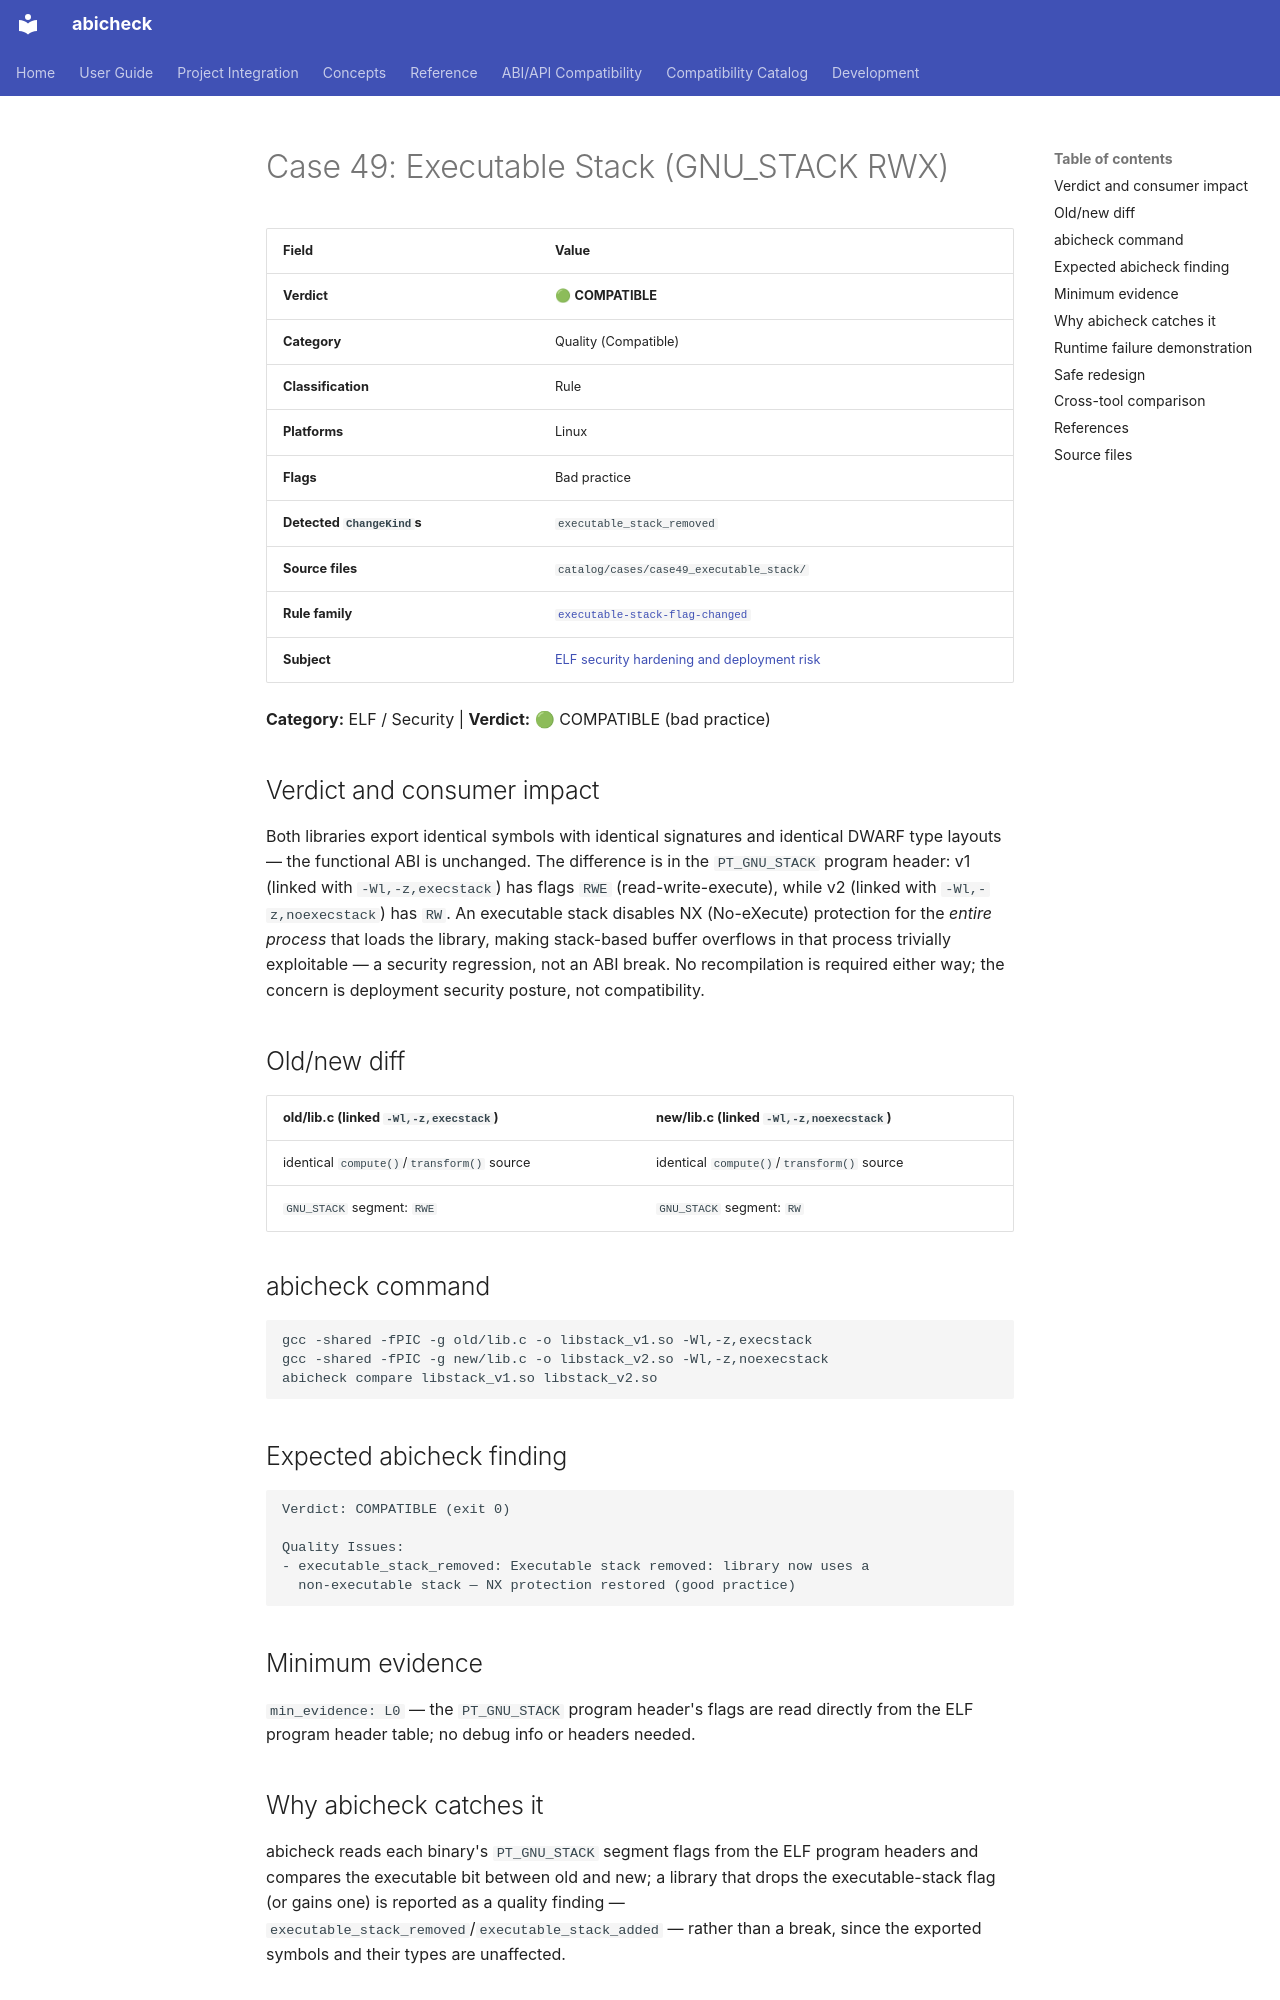

repository: abicheck/abicheck · page: reference/examples/case49_executable_stack/index.html · generator: mkdocs

<!-- DO NOT EDIT — generated by scripts/gen_examples_docs.py. Source: catalog/cases/<case>/README.md + catalog/ground_truth.json. -->
# Case 49: Executable Stack (GNU_STACK RWX)

| Field | Value |
|-------|-------|
| **Verdict** | 🟢 **COMPATIBLE** |
| **Category** | Quality (Compatible) |
| **Classification** | Rule |
| **Platforms** | Linux |
| **Flags** | Bad practice |
| **Detected `ChangeKind`s** | `executable_stack_removed` |
| **Source files** | `catalog/cases/case49_executable_stack/` |
| **Rule family** | [`executable-stack-flag-changed`](by-rule/executable-stack-flag-changed.md) |
| **Subject** | [ELF security hardening and deployment risk](by-subject/elf-security-hardening-and-deployment-risk.md) |

**Category:** ELF / Security | **Verdict:** 🟢 COMPATIBLE (bad practice)

## Verdict and consumer impact

Both libraries export identical symbols with identical signatures and
identical DWARF type layouts — the functional ABI is unchanged. The
difference is in the `PT_GNU_STACK` program header: v1 (linked with
`-Wl,-z,execstack`) has flags `RWE` (read-write-execute), while v2 (linked
with `-Wl,-z,noexecstack`) has `RW`. An executable stack disables NX
(No-eXecute) protection for the *entire process* that loads the library,
making stack-based buffer overflows in that process trivially exploitable
— a security regression, not an ABI break. No recompilation is required
either way; the concern is deployment security posture, not compatibility.

## Old/new diff

| old/lib.c (linked `-Wl,-z,execstack`) | new/lib.c (linked `-Wl,-z,noexecstack`) |
|-----------|-----------|
| identical `compute()`/`transform()` source | identical `compute()`/`transform()` source |
| `GNU_STACK` segment: `RWE` | `GNU_STACK` segment: `RW` |

## abicheck command

```bash
gcc -shared -fPIC -g old/lib.c -o libstack_v1.so -Wl,-z,execstack
gcc -shared -fPIC -g new/lib.c -o libstack_v2.so -Wl,-z,noexecstack
abicheck compare libstack_v1.so libstack_v2.so
```

## Expected abicheck finding

```text
Verdict: COMPATIBLE (exit 0)

Quality Issues:
- executable_stack_removed: Executable stack removed: library now uses a
  non-executable stack — NX protection restored (good practice)
```

## Minimum evidence

`min_evidence: L0` — the `PT_GNU_STACK` program header's flags are read
directly from the ELF program header table; no debug info or headers
needed.

## Why abicheck catches it

abicheck reads each binary's `PT_GNU_STACK` segment flags from the ELF
program headers and compares the executable bit between old and new; a
library that drops the executable-stack flag (or gains one) is reported
as a quality finding — `executable_stack_removed`/`executable_stack_added`
— rather than a break, since the exported symbols and their types are
unaffected.
